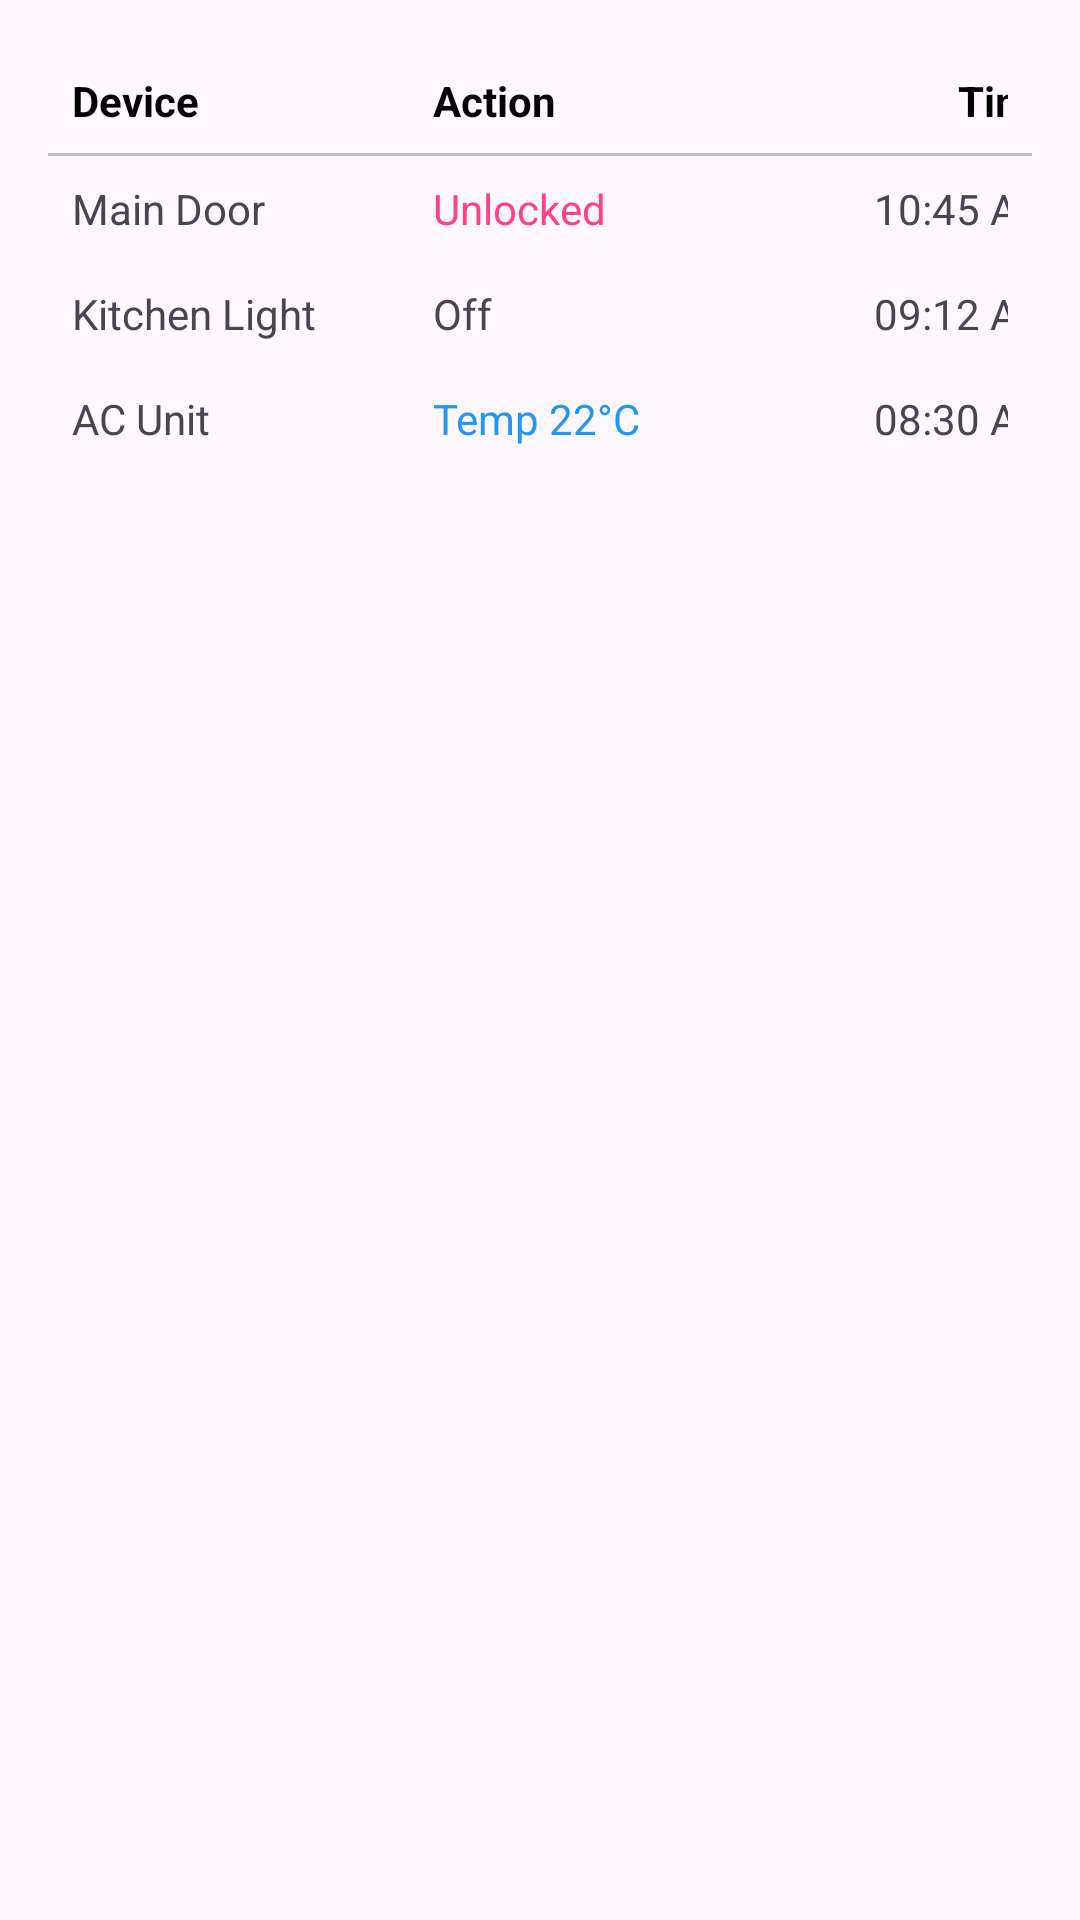

The Android layout XML behind this screen, and the referenced resources:
<!-- AndroidManifest.xml: application theme Theme.XMLArchitectApp -->
<!-- res/layout/table_device_history.xml -->
<?xml version="1.0" encoding="utf-8"?>
<TableLayout xmlns:android="http://schemas.android.com/apk/res/android"
    android:layout_width="match_parent"
    android:layout_height="wrap_content"
    android:stretchColumns="*"
    android:padding="16dp"
    android:layout_margin="8dp"
    android:background="@drawable/bg_card">

    
    <TableRow android:padding="8dp">
        <TextView
            android:text="Device"
            android:textStyle="bold"
            android:textColor="@color/black" />
        <TextView
            android:text="Action"
            android:textStyle="bold"
            android:textColor="@color/black" />
        <TextView
            android:text="Time"
            android:textStyle="bold"
            android:textColor="@color/black"
            android:gravity="end" />
    </TableRow>

    <View
        android:layout_height="1dp"
        android:background="@color/divider" />

    <TableRow android:padding="8dp">
        <TextView android:text="Main Door" />
        <TextView android:text="Unlocked" android:textColor="@color/accent" />
        <TextView android:text="10:45 AM" android:gravity="end" />
    </TableRow>

    <TableRow android:padding="8dp">
        <TextView android:text="Kitchen Light" />
        <TextView android:text="Off" />
        <TextView android:text="09:12 AM" android:gravity="end" />
    </TableRow>

    <TableRow android:padding="8dp">
        <TextView android:text="AC Unit" />
        <TextView android:text="Temp 22°C" android:textColor="@color/primary" />
        <TextView android:text="08:30 AM" android:gravity="end" />
    </TableRow>

</TableLayout>
<!-- resources referenced by this layout -->
<resources>
  <color name="accent">#FF4081</color>
  <color name="black">#000000</color>
  <color name="divider">#BDBDBD</color>
  <color name="primary">#2196F3</color>
  <style name="Theme.XMLArchitectApp" parent="Base.Theme.XMLArchitectApp" />
  <style name="Base.Theme.XMLArchitectApp" parent="Theme.Material3.DayNight.NoActionBar">
          <item name="colorPrimary">@color/primary</item>
          <item name="colorPrimaryDark">@color/primary_dark</item>
          <item name="colorAccent">@color/accent</item>
      </style>
  <color name="primary_dark">#1976D2</color>
</resources>
